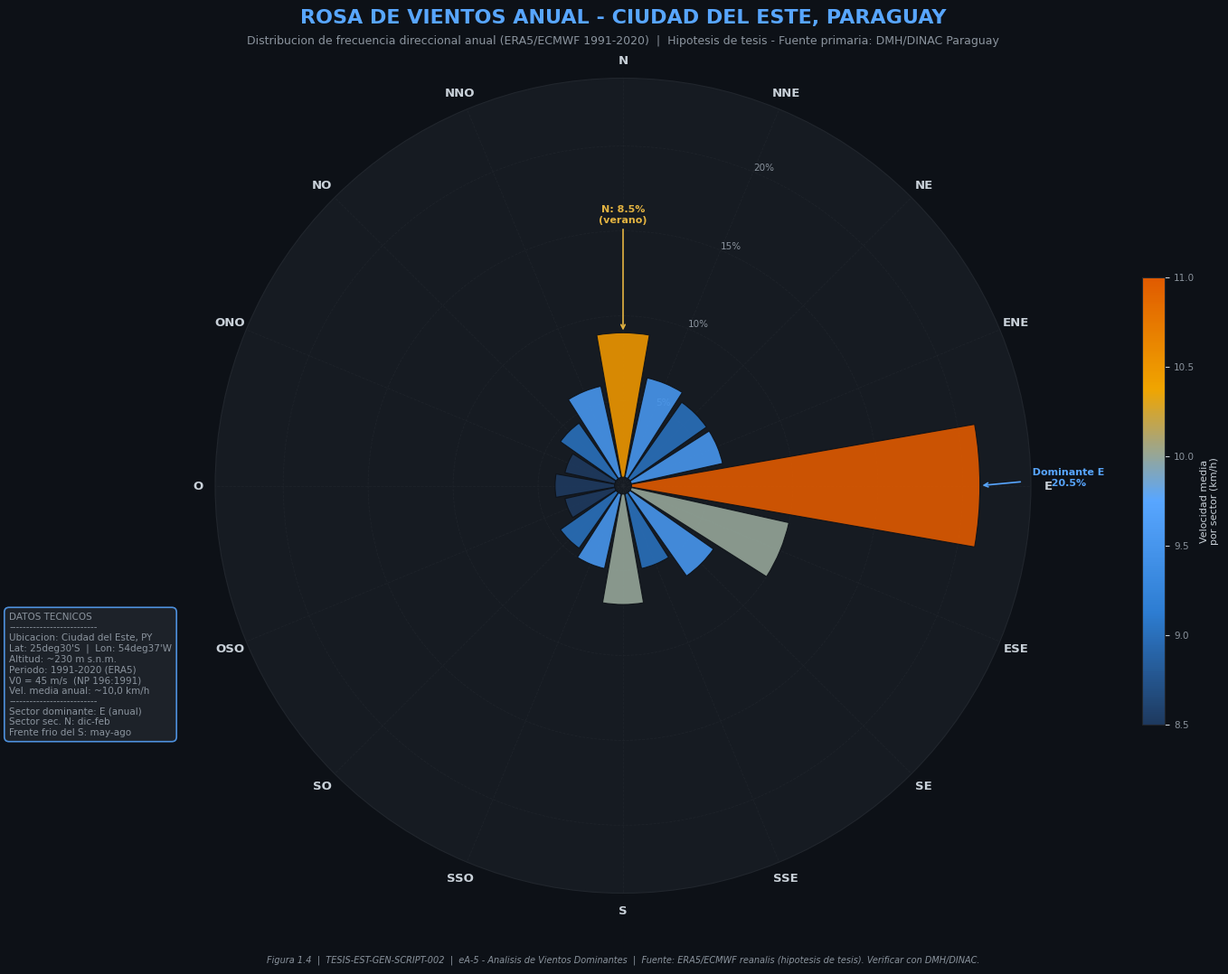

Generate this figure with matplotlib: (Note: this script raises an exception after producing the figure.)
#!/usr/bin/env python3
# -*- coding: utf-8 -*-
"""
================================================================================
TESIS-EST-GEN-SCRIPT-002 - eA-5: Vientos Dominantes y Clasificacion de Exposicion
================================================================================
Proyecto  : Tesis de Grado - Edificio Mixto 18P+3S - Ciudad del Este, Paraguay
Etapa     : A - Sub-etapa A.2 - Tarea eA-5
Autor     : Jose Valentino Chiappini Vergara
Fecha     : 2026-09-19
Normativa : NP 196:1991 (INTN) - ABNT NBR 6123:2023 - ASCE 7-22 SS26 - EN 1991-1-4:2010

Descripcion:
    Este script genera las Figuras 1.4 y 1.5 del capitulo de Analisis de Sitio:
      - Figura 1.4: Rosa de Vientos estadistica anual de Ciudad del Este (Paraguay)
                    basada en datos modelos climatologicos (fuente: WeatherSpark /
                    ERA5/ECMWF 1991-2020), representando la distribucion direccional
                    de frecuencias de viento.
      - Figura 1.5: Perfiles comparativos de velocidad de viento con la altura
                    segun NP 196:1991, NBR 6123:2023, ASCE 7-22 y EN 1991-1-4,
                    para la categoria de exposicion urbana correspondiente al
                    entorno de Ciudad del Este.

Archivos de salida:
    etapas/img/figura_1_4_rosa_de_vientos_cde.png
    etapas/img/figura_1_5_perfiles_velocidad_multinormativos.png

NOTA ACADEMICA:
    Los datos de frecuencia direccional adoptados corresponden a estadisticas
    climatologicas modeladas (ERA5 / reanalis ECMWF) para lat=-25.50, lon=-54.62
    (Ciudad del Este). La fuente oficial primaria para datos instrumentales es la
    DMH/DINAC (estacion meteorologica CDE / Aeropuerto Internacional Guarani).
    Para la tesis, se declaran como "hipotesis de anteproyecto".

================================================================================
"""

import numpy as np
import matplotlib.pyplot as plt
from matplotlib.colors import LinearSegmentedColormap
from pathlib import Path

# Ruta de salida - hardcoded para maxima robustez
OUTPUT_DIR = Path(r"c:\Users\jvchi\CARPETAS\IngChiappini\00_TESIS_EDIFICIO_18P\etapas\img")

# --- Paleta de colores del proyecto -----------------------------------------
COLOR_BG      = "#0D1117"
COLOR_PANEL   = "#161B22"
COLOR_GRID    = "#21262D"
COLOR_ACCENT1 = "#58A6FF"   # azul principal
COLOR_ACCENT4 = "#E3B341"   # amarillo
COLOR_TEXT    = "#C9D1D9"
COLOR_SUBTEXT = "#8B949E"
COLOR_NP196   = "#58A6FF"
COLOR_NBR6123 = "#56D364"
COLOR_ASCE722 = "#F78166"
COLOR_EC1     = "#E3B341"

plt.rcParams.update({
    "figure.facecolor": COLOR_BG,
    "axes.facecolor":   COLOR_PANEL,
    "axes.edgecolor":   COLOR_GRID,
    "axes.labelcolor":  COLOR_TEXT,
    "xtick.color":      COLOR_TEXT,
    "ytick.color":      COLOR_TEXT,
    "text.color":       COLOR_TEXT,
    "grid.color":       COLOR_GRID,
    "grid.linewidth":   0.6,
    "font.family":      "DejaVu Sans",
})

# =============================================================================
# DATOS CLIMATOLOGICOS - FRECUENCIA DIRECCIONAL DE VIENTOS
# Ciudad del Este, Paraguay (lat=-25.50, lon=-54.62, alt~230 m s.n.m.)
# Fuente: WeatherSpark / ERA5/ECMWF reanalis 1991-2020 (hipotesis de tesis)
# Patron dominante: Vientos del E (max ~39% en agosto) y N (verano dic-feb)
# Referencia: WeatherSpark.com (2026) - https://weatherspark.com/y/28524/
# =============================================================================

DIRECTIONS_16 = [
    "N", "NNE", "NE", "ENE", "E", "ESE", "SE", "SSE",
    "S", "SSO", "SO", "OSO", "O", "ONO", "NO", "NNO"
]

# Frecuencia anual (%) por sector - estimacion modelada ERA5/ECMWF
# Distribucion: predominio E (feb-dic, ~20.5% anual integrado), N (dic-feb)
FREQ_ANUAL = np.array([
    8.5,   # N
    6.0,   # NNE
    5.5,   # NE
    5.5,   # ENE
    20.5,  # E    <- sector dominante anual
    9.5,   # ESE
    6.0,   # SE
    4.5,   # SSE
    6.5,   # S    <- ingresos de frentes frios del S (pampero)
    4.5,   # SSO
    4.0,   # SO
    3.0,   # OSO
    3.5,   # O
    3.0,   # ONO
    4.0,   # NO
    5.5,   # NNO
])

# Velocidad media por sector (km/h) - hipotesis de tesis
VEL_MEDIA_KMH = np.array([
    10.5, 9.5, 9.0, 9.5, 11.0, 10.0, 9.5, 9.0,
    10.0, 9.5, 9.0, 8.5,  8.5,  8.5, 9.0, 9.5
])

# Parametros del edificio y velocidad basica
V0_MS = 45.0   # Velocidad basica de referencia (m/s) - NP 196:1991, Ciudad del Este
H_MAX = 80.0   # Altura de analisis (m) - conservador para 18 pisos (~64 m + azotea)
z = np.linspace(1, H_MAX, 500)


# =============================================================================
# FUNCIONES DE PERFIL DE VELOCIDAD POR NORMA
# =============================================================================

def perfil_np196_cat_iii(z_arr, V0):
    """
    NP 196:1991 - Factor S2 - Categoria III - Clase B (edificio 20-50 m).
    Vk(z) = V0 * S2(z)
    S2(z) = b * (z/10)^p  para z >= z_min
    Categoria III: b=0.85, p=0.175 (Tabla 2 NP 196:1991)
    Ref: Ibarra et al., NewTech 2024 (ICCEIA 132) - parametros publicados FI-UNA.
    NOTA: En ausencia del PDF oficial NP 196, parametros verificados con
    estudios de la Facultad de Ingenieria, Universidad Nacional de Asuncion.
    """
    b, p, z_min = 0.85, 0.175, 5.0
    z_eff = np.maximum(z_arr, z_min)
    return V0 * b * (z_eff / 10.0) ** p


def perfil_nbr6123_cat_iv(z_arr, V0):
    """
    ABNT NBR 6123:2023 - Categoria IV - Classe B (maior dimensao 20-50 m).
    Vk(z) = V0 * S1 * S2 * S3 = V0 * 1.0 * S2(z) * 1.0
    S2(z) = b_m * Fr * (z/10)^p
    Categoria IV: b_m=0.86, p=0.20, Fr=1.00 (Classe B)
    Ref.: ABNT NBR 6123:2023 Tabela 4.
    """
    b_m, p, Fr, z_min = 0.86, 0.20, 1.00, 10.0
    z_eff = np.maximum(z_arr, z_min)
    return V0 * b_m * Fr * (z_eff / 10.0) ** p


def perfil_asce722_exp_b(z_arr, V0):
    """
    ASCE 7-22 SS26.10.1 - Exposure B.
    Kz = 2.01 * (z/z_g)^(2/alpha)  con z_g=365.76 m, alpha=7.0
    V(z) = V0 * sqrt(Kz)
    Exposure B: alpha=7.0, z_g=365.76 m (1200 ft), z_min=4.572 m (15 ft).
    NOTA: ASCE 7-22 usa velocidades de rafaga de 3 s. V0=45 m/s (NP 196) es
    velocidad media 10 min. Para la comparacion cualitativa se mantiene V0 como base.
    Ref.: ASCE 7-22 Table 26.10-1.
    """
    alpha, z_g, z_ref_min = 7.0, 365.76, 4.572
    z_eff = np.minimum(np.maximum(z_arr, z_ref_min), z_g)
    Kz = 2.01 * (z_eff / z_g) ** (2.0 / alpha)
    return V0 * np.sqrt(Kz)


def perfil_ec1_cat_iii(z_arr, V0):
    """
    EN 1991-1-4:2010 SS4.3 - Terrain Category III.
    v_m(z) = c_r(z) * c_o(z) * v_b
    c_r(z) = k_r * ln(z / z0)   para z_min <= z <= 200 m
    k_r = 0.19 * (z0 / 0.05)^0.07
    Cat. III: z0=0.30 m, z_min=5 m.
    c_o = 1.0 (terreno plano, CDE sin efecto orografico relevante).
    Ref.: EN 1991-1-4:2010 Tabla 4.1.
    """
    z0, z_min, z0_II = 0.30, 5.0, 0.05
    k_r = 0.19 * (z0 / z0_II) ** 0.07
    z_eff = np.maximum(z_arr, z_min)
    c_r = k_r * np.log(z_eff / z0)
    return V0 * c_r * 1.0  # c_o = 1.0


# =============================================================================
# FIGURA 1.4 - ROSA DE VIENTOS ANUAL - CIUDAD DEL ESTE, PARAGUAY
# =============================================================================

def generar_rosa_de_vientos():
    """Genera la rosa de vientos estilizada de Ciudad del Este."""
    fig = plt.figure(figsize=(14, 11), facecolor=COLOR_BG)
    fig.suptitle(
        "ROSA DE VIENTOS ANUAL - CIUDAD DEL ESTE, PARAGUAY",
        fontsize=16, fontweight="bold", color=COLOR_ACCENT1, y=0.97
    )
    fig.text(
        0.5, 0.935,
        "Distribucion de frecuencia direccional anual (ERA5/ECMWF 1991-2020)  |  "
        "Hipotesis de tesis - Fuente primaria: DMH/DINAC Paraguay",
        ha="center", fontsize=9, color=COLOR_SUBTEXT
    )

    ax = fig.add_axes([0.12, 0.08, 0.76, 0.82], polar=True)
    ax.set_facecolor(COLOR_PANEL)

    N = len(DIRECTIONS_16)
    angles = np.linspace(0, 2 * np.pi, N, endpoint=False)
    ax.set_theta_zero_location("N")
    ax.set_theta_direction(-1)  # Sentido horario (N->E->S->O)
    width = (2 * np.pi / N) * 0.88

    vel_norm = (VEL_MEDIA_KMH - VEL_MEDIA_KMH.min()) / (VEL_MEDIA_KMH.max() - VEL_MEDIA_KMH.min())
    cmap_wind = LinearSegmentedColormap.from_list(
        "wind_cmap",
        ["#1E3A5F", "#2D7DD2", "#58A6FF", "#F0A500", "#E05A00"],
        N=256
    )
    colors = [cmap_wind(v) for v in vel_norm]

    ax.bar(
        angles, FREQ_ANUAL,
        width=width, bottom=0.5,
        color=colors, alpha=0.90,
        edgecolor=COLOR_BG, linewidth=0.8, zorder=3
    )

    max_freq = max(FREQ_ANUAL)
    ax.set_rgrids(
        [5, 10, 15, 20],
        labels=["5%", "10%", "15%", "20%"],
        angle=22.5, fontsize=7.5, color=COLOR_SUBTEXT
    )
    ax.set_xticks(angles)
    ax.set_xticklabels(DIRECTIONS_16, fontsize=9.5, fontweight="bold", color=COLOR_TEXT)
    ax.set_ylim(0, max_freq + 3.5)
    ax.set_yticks([5, 10, 15, 20])
    ax.set_yticklabels(["5%", "10%", "15%", "20%"], fontsize=7.5, color=COLOR_SUBTEXT)
    ax.tick_params(axis="y", labelcolor=COLOR_SUBTEXT)
    ax.grid(color=COLOR_GRID, linestyle="--", linewidth=0.6, alpha=0.7)
    ax.spines["polar"].set_edgecolor(COLOR_GRID)

    # Anotacion sector E dominante
    idx_E = DIRECTIONS_16.index("E")
    ax.annotate(
        f"  Dominante E\n  {FREQ_ANUAL[idx_E]:.1f}%",
        xy=(angles[idx_E], FREQ_ANUAL[idx_E] + 0.5),
        xytext=(angles[idx_E], FREQ_ANUAL[idx_E] + 5.5),
        fontsize=8, color=COLOR_ACCENT1, fontweight="bold",
        arrowprops=dict(arrowstyle="->", color=COLOR_ACCENT1, lw=1.2),
        ha="center"
    )
    # Anotacion sector N secundario
    idx_N = DIRECTIONS_16.index("N")
    ax.annotate(
        f"N: {FREQ_ANUAL[idx_N]:.1f}%\n(verano)",
        xy=(angles[idx_N], FREQ_ANUAL[idx_N] + 0.5),
        xytext=(angles[idx_N], FREQ_ANUAL[idx_N] + 7.0),
        fontsize=8, color=COLOR_ACCENT4, fontweight="bold",
        arrowprops=dict(arrowstyle="->", color=COLOR_ACCENT4, lw=1.2),
        ha="center"
    )

    # Colorbar
    sm = plt.cm.ScalarMappable(
        cmap=cmap_wind,
        norm=plt.Normalize(vmin=VEL_MEDIA_KMH.min(), vmax=VEL_MEDIA_KMH.max())
    )
    sm.set_array([])
    cax = fig.add_axes([0.91, 0.25, 0.018, 0.45])
    cb = fig.colorbar(sm, cax=cax)
    cb.set_label("Velocidad media\npor sector (km/h)", color=COLOR_TEXT, fontsize=8)
    plt.setp(cb.ax.yaxis.get_ticklabels(), color=COLOR_SUBTEXT, fontsize=7.5)

    # Cuadro de datos tecnicos
    info_text = (
        "DATOS TECNICOS\n"
        "--------------------------\n"
        "Ubicacion: Ciudad del Este, PY\n"
        "Lat: 25deg30'S  |  Lon: 54deg37'W\n"
        "Altitud: ~230 m s.n.m.\n"
        "Periodo: 1991-2020 (ERA5)\n"
        "V0 = 45 m/s  (NP 196:1991)\n"
        "Vel. media anual: ~10,0 km/h\n"
        "--------------------------\n"
        "Sector dominante: E (anual)\n"
        "Sector sec. N: dic-feb\n"
        "Frente frio del S: may-ago"
    )
    fig.text(
        0.015, 0.30, info_text,
        fontsize=7.5, color=COLOR_SUBTEXT,
        va="center", ha="left",
        bbox=dict(
            boxstyle="round,pad=0.5",
            facecolor=COLOR_GRID,
            edgecolor=COLOR_ACCENT1,
            alpha=0.85,
            linewidth=1.2
        )
    )

    fig.text(
        0.5, 0.01,
        "Figura 1.4  |  TESIS-EST-GEN-SCRIPT-002  |  eA-5 - Analisis de Vientos Dominantes  |  "
        "Fuente: ERA5/ECMWF reanalis (hipotesis de tesis). Verificar con DMH/DINAC.",
        ha="center", fontsize=7, color=COLOR_SUBTEXT, style="italic"
    )

    out_path = OUTPUT_DIR / "figura_1_4_rosa_de_vientos_cde.png"
    fig.savefig(out_path, dpi=180, bbox_inches="tight", facecolor=COLOR_BG)
    plt.close(fig)
    print(f"[OK] Figura 1.4 guardada: {out_path}")
    return out_path


# =============================================================================
# FIGURA 1.5 - PERFILES DE VELOCIDAD CON LA ALTURA - COMPARATIVA MULTINORMATIVA
# =============================================================================

def generar_perfiles_velocidad():
    """Genera la figura comparativa de perfiles de velocidad con la altura."""
    fig, axes = plt.subplots(1, 2, figsize=(16, 10), facecolor=COLOR_BG)
    fig.suptitle(
        "PERFILES COMPARATIVOS DE VELOCIDAD DE VIENTO CON LA ALTURA\n"
        "Clasificacion de Exposicion - Ciudad del Este, Paraguay",
        fontsize=14, fontweight="bold", color=COLOR_ACCENT1, y=0.98
    )

    # --- Panel izquierdo: Perfiles de velocidad --------------------------------
    ax1 = axes[0]
    ax1.set_facecolor(COLOR_PANEL)

    Vk_NP196 = perfil_np196_cat_iii(z, V0_MS)
    Vk_NBR   = perfil_nbr6123_cat_iv(z, V0_MS)
    Vk_ASCE  = perfil_asce722_exp_b(z, V0_MS)
    Vk_EC1   = perfil_ec1_cat_iii(z, V0_MS)

    ax1.plot(Vk_NP196, z, color=COLOR_NP196,  lw=2.5, label="NP 196:1991 - Cat. III, Clase B")
    ax1.plot(Vk_NBR,   z, color=COLOR_NBR6123, lw=2.5, label="NBR 6123:2023 - Cat. IV, Clase B",
             linestyle="--")
    ax1.plot(Vk_ASCE,  z, color=COLOR_ASCE722, lw=2.5, label="ASCE 7-22 - Exposure B (Kz)",
             linestyle="-.")
    ax1.plot(Vk_EC1,   z, color=COLOR_EC1,     lw=2.5, label="EN 1991-1-4 - Cat. III (cr*ln)",
             linestyle=":")

    # Lineas horizontales de referencia por nivel
    niveles_ref = [("PB (+0.00)", 0.0), ("P05 (~18 m)", 18.0),
                   ("P10 (~36 m)", 36.0), ("P18 (~64 m)", 64.0), ("Azotea (~80 m)", 80.0)]
    for lbl, h_val in niveles_ref:
        if h_val > 0:
            ax1.axhline(y=h_val, color=COLOR_GRID, linewidth=0.8, linestyle="--", alpha=0.7)
            ax1.text(V0_MS * 0.62, h_val + 0.8, lbl, fontsize=7.5, color=COLOR_SUBTEXT, alpha=0.9)

    ax1.set_xlabel("Velocidad caracteristica Vk (m/s)", fontsize=10, color=COLOR_TEXT)
    ax1.set_ylabel("Altura sobre el terreno z (m)", fontsize=10, color=COLOR_TEXT)
    ax1.set_title(
        "Perfiles de velocidad media con la altura\n(V0 = 45 m/s - NP 196:1991 - Ciudad del Este)",
        fontsize=10, color=COLOR_TEXT, pad=8
    )
    ax1.set_xlim(V0_MS * 0.60, V0_MS * 1.15)
    ax1.set_ylim(0, H_MAX + 2)
    ax1.legend(loc="lower right", fontsize=8, framealpha=0.85,
               facecolor=COLOR_GRID, edgecolor=COLOR_ACCENT1, labelcolor=COLOR_TEXT)
    ax1.grid(True, color=COLOR_GRID, linewidth=0.6, alpha=0.8)
    ax1.tick_params(colors=COLOR_TEXT)
    for spine in ax1.spines.values():
        spine.set_edgecolor(COLOR_GRID)

    # --- Panel derecho: Tabla y conclusiones -----------------------------------
    ax2 = axes[1]
    ax2.set_facecolor(COLOR_PANEL)
    ax2.axis("off")

    # Tabla comparativa de categorias
    tabla_header = ["Norma", "Cat.\nAdoptada", "Parametros", "Descripcion entorno", "Vk(10m)\n(m/s)"]
    v10 = lambda fn: f"{fn(np.array([10.0]), V0_MS)[0]:.2f}"
    tabla_data = [
        ["NP 196:1991",  "Cat. III\n(Clase B)",   "b=0.85, p=0.175",
         "Zona urbana, obstaculos\nfrecuentes (h~5-15 m)", v10(perfil_np196_cat_iii)],
        ["NBR 6123:2023","Cat. IV\n(Classe B)",    "bm=0.86, p=0.20",
         "Zonas urbanizadas, obstaculos\nnumerosos y poco espaciados", v10(perfil_nbr6123_cat_iv)],
        ["ASCE 7-22",    "Exposure B",             "alpha=7.0, zg=365.76m",
         "Urban/suburban, closely\nspaced obstructions", v10(perfil_asce722_exp_b)],
        ["EN 1991-1-4",  "Cat. III",               "z0=0.30m, zmin=5m",
         "Regular cover vegetation/\nbuildings, suburban terrain", v10(perfil_ec1_cat_iii)],
    ]
    tbl = ax2.table(
        cellText=tabla_data,
        colLabels=tabla_header,
        loc="upper center",
        cellLoc="center",
        bbox=[0.0, 0.54, 1.0, 0.38]
    )
    tbl.auto_set_font_size(False)
    tbl.set_fontsize(8.5)
    norm_colors = [COLOR_NP196, COLOR_NBR6123, COLOR_ASCE722, COLOR_EC1]
    for (r, c), cell in tbl.get_celld().items():
        if r == 0:
            cell.set_facecolor(COLOR_GRID)
            cell.set_text_props(color=COLOR_ACCENT1)
        else:
            cell.set_facecolor(COLOR_PANEL)
            cell.set_text_props(color=COLOR_TEXT)
        cell.set_edgecolor(COLOR_GRID)

    # Titulo de conclusion
    ax2.text(0.5, 0.51, "CONCLUSION TECNICA - Clasificacion de Exposicion Adoptada",
             ha="center", fontsize=10, fontweight="bold", color=COLOR_ACCENT1,
             transform=ax2.transAxes)

    conclusiones = [
        ("NP 196:1991",   "CATEGORIA III",  COLOR_NP196,
         "Zona urbana con obstaculos de 5-15 m (factor S1=1.0 terreno plano)"),
        ("NBR 6123:2023", "CATEGORIA IV",   COLOR_NBR6123,
         "Zona urbanizada densa - mayor conservadorismo (bm=0.86, p=0.20)"),
        ("ASCE 7-22",     "EXPOSURE B",     COLOR_ASCE722,
         "Urban/suburban terrain - closely spaced obstructions (alpha=7.0)"),
        ("EN 1991-1-4",   "CATEGORIA III",  COLOR_EC1,
         "Area con cubierta regular de vegetacion/edificios - z0=0.30 m"),
    ]
    y_pos = 0.47
    for norma, cat, color, desc in conclusiones:
        ax2.text(0.03, y_pos, f">> {norma}:",
                 ha="left", fontsize=8.5, fontweight="bold",
                 color=color, transform=ax2.transAxes)
        ax2.text(0.03, y_pos - 0.035, f"   {cat} - {desc}",
                 ha="left", fontsize=8, color=COLOR_TEXT,
                 transform=ax2.transAxes)
        y_pos -= 0.095

    # Nota metodologica
    nota = (
        "NOTA METODOLOGICA:\n"
        "El entorno inmediato del predio (radio 500 m) en Ciudad del Este\n"
        "corresponde a zona urbana de densidad media-alta con edificaciones\n"
        "de 1 a 5 pisos (4-18 m de altura). La eleccion de Cat. III/IV (NBR)\n"
        "y Exp. B (ASCE) es coherente con el entorno consolidado del sector\n"
        "sur de CDE (Av. Itaipu Oeste / Calle Los Lapachos).\n\n"
        "ATENCION - Distintas definiciones de velocidad basica por norma:\n"
        "  NP 196 / NBR 6123: velocidad media de 10 min a 10 m de altura\n"
        "  ASCE 7-22:         velocidad de rafaga de 3 s a 10 m de altura\n"
        "  EN 1991-1-4:       velocidad media de 10 min a 10 m de altura\n\n"
        "La comparacion cuantitativa inter-normativa detallada se realiza\n"
        "en la Etapa E (calculo de presiones y fuerzas por piso)."
    )
    ax2.text(
        0.02, 0.02, nota,
        ha="left", fontsize=7.8, color=COLOR_SUBTEXT,
        transform=ax2.transAxes, style="italic",
        bbox=dict(boxstyle="round,pad=0.5", facecolor=COLOR_GRID,
                  edgecolor=COLOR_ACCENT1, alpha=0.85, linewidth=1.0)
    )

    fig.text(
        0.5, 0.005,
        "Figura 1.5  |  TESIS-EST-GEN-SCRIPT-002  |  eA-5 - Clasificacion de Exposicion  |  "
        "NP 196:1991 / NBR 6123:2023 / ASCE 7-22 / EN 1991-1-4",
        ha="center", fontsize=7, color=COLOR_SUBTEXT, style="italic"
    )

    plt.tight_layout(rect=[0, 0.02, 1, 0.95])
    out_path = OUTPUT_DIR / "figura_1_5_perfiles_velocidad_multinormativos.png"
    fig.savefig(out_path, dpi=180, bbox_inches="tight", facecolor=COLOR_BG)
    plt.close(fig)
    print(f"[OK] Figura 1.5 guardada: {out_path}")
    return out_path


# =============================================================================
# MAIN
# =============================================================================

if __name__ == "__main__":
    print("=" * 72)
    print("eA-5 - Analisis de Vientos Dominantes y Clasificacion de Exposicion")
    print("Proyecto: Tesis Edificio 18P - Ciudad del Este, Paraguay")
    print("=" * 72)

    p1 = generar_rosa_de_vientos()
    p2 = generar_perfiles_velocidad()

    print("\n--- RESUMEN DE CLASIFICACION DE EXPOSICION ----------------------------")
    print(f"  NP 196:1991   -> Categoria III  (Zona urbana, obstaculos frecuentes)")
    print(f"  NBR 6123:2023 -> Categoria IV   (Zona urbanizada, obstaculos numerosos)")
    print(f"  ASCE 7-22     -> Exposure B     (Urban/suburban, Kz con alpha=7.0)")
    print(f"  EN 1991-1-4   -> Categoria III  (z0=0.30 m, Regular cover)")
    print(f"\n  Velocidad basica V0 = {V0_MS} m/s  (NP 196:1991 - Ciudad del Este)")
    print(f"\n--- ARCHIVOS GENERADOS ------------------------------------------------")
    print(f"  {p1}")
    print(f"  {p2}")
    print("=" * 72)
